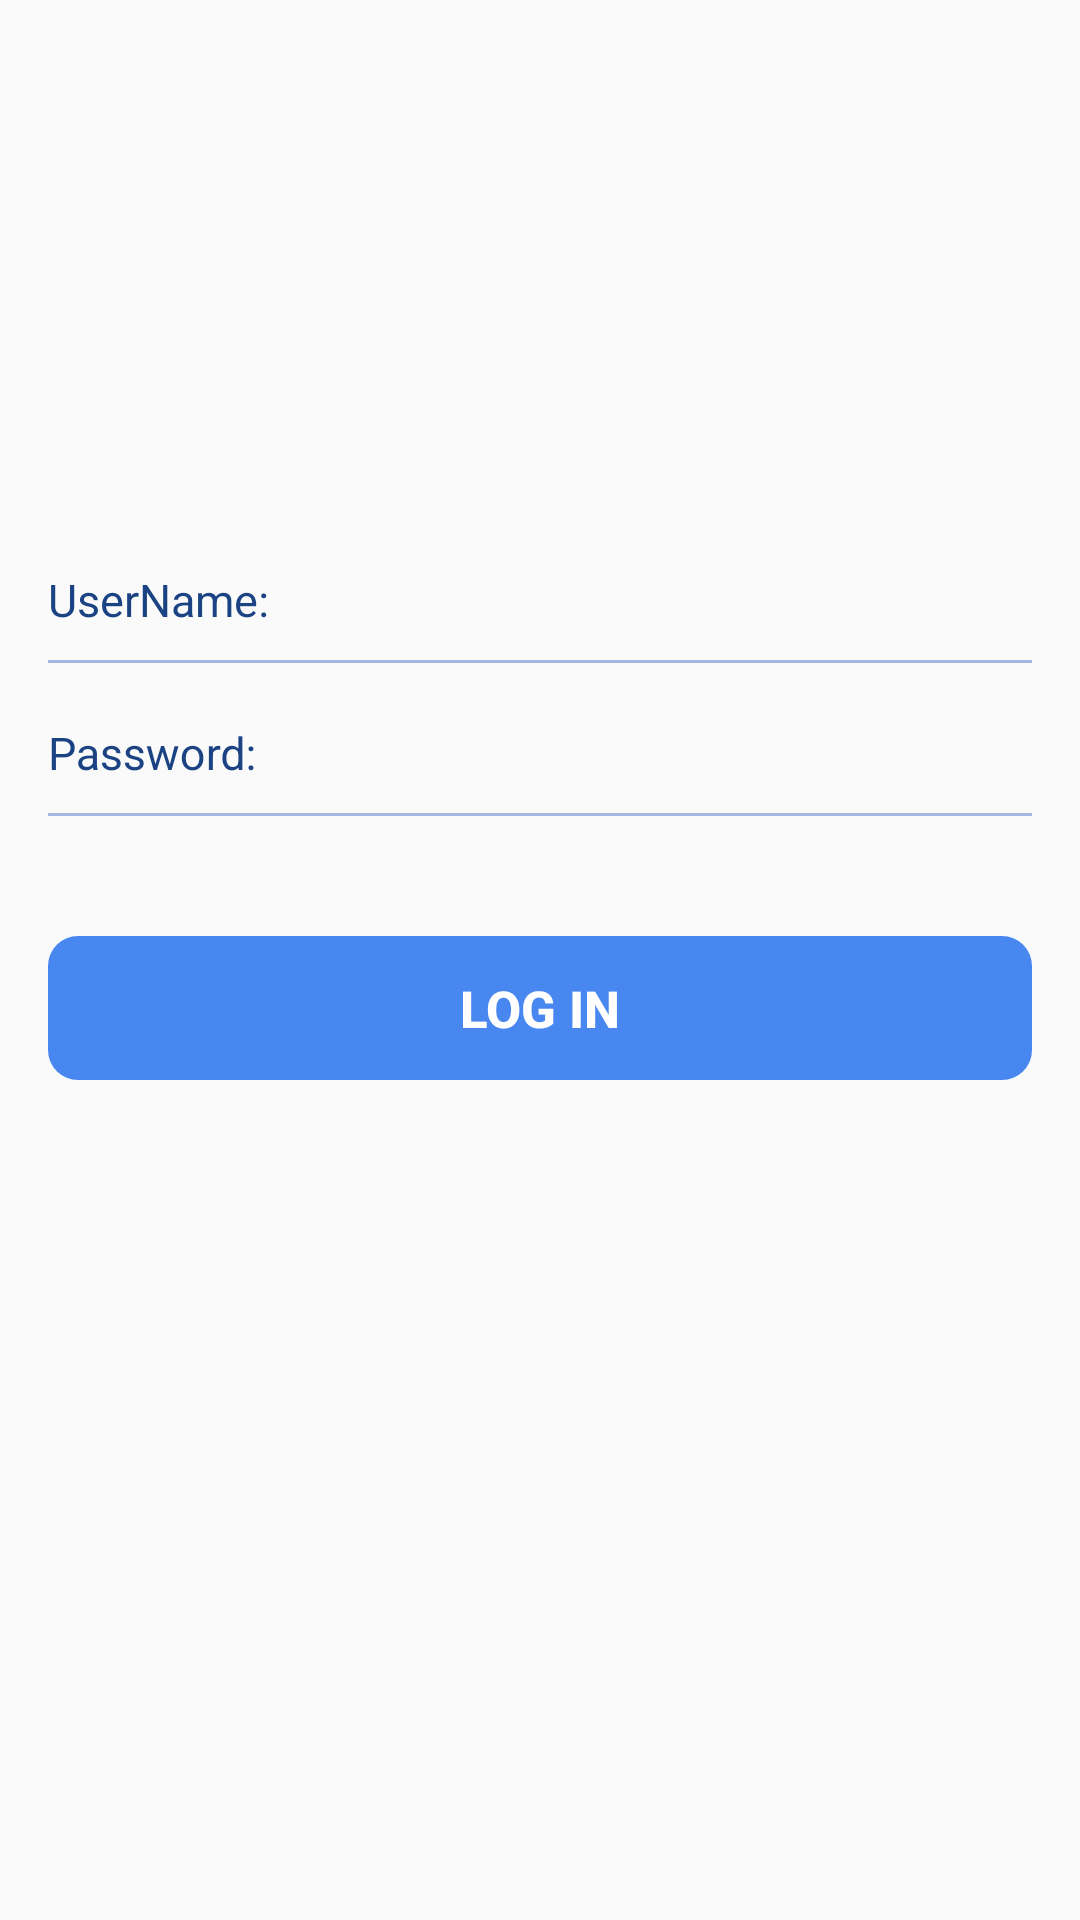

Reconstruct the res/layout file that produces this screen, plus the resources it refers to.
<!-- AndroidManifest.xml: application theme AppTheme -->
<!-- res/layout/activity_auth.xml -->
<?xml version="1.0" encoding="utf-8"?>
<android.support.constraint.ConstraintLayout xmlns:android="http://schemas.android.com/apk/res/android"
    xmlns:tools="http://schemas.android.com/tools"
    android:layout_width="match_parent"
    android:layout_height="match_parent"
    android:orientation="vertical"
    tools:context=".ui.authentication.AuthActivity">


    <LinearLayout
        android:layout_width="match_parent"
        android:layout_height="match_parent"
        android:layout_margin="16dp"
        android:layout_weight="1"
        android:gravity="center"
        android:orientation="vertical"
        android:paddingBottom="100dp">

        <LinearLayout
            android:layout_width="match_parent"
            android:layout_height="50dp"
            android:gravity="center"
            android:orientation="horizontal">
            
            
            
            
            
            
            
            <android.support.design.widget.TextInputLayout
                android:id="@+id/user_name_layout"
                android:layout_width="match_parent"
                android:layout_height="wrap_content"
                android:hint="@string/text_username"
                android:textColorHint="@color/color_mtext">

                <EditText
                    android:id="@+id/et_username_text"
                    android:layout_width="match_parent"
                    android:layout_height="wrap_content"
                    android:background="@android:color/transparent"

                    android:inputType="textEmailAddress"
                    android:singleLine="true"
                    android:textColor="@color/color_mtext"
                    android:textColorHint="@color/color_mtext_hint"
                    android:textSize="15sp" />
            </android.support.design.widget.TextInputLayout>

        </LinearLayout>

        <View
            android:layout_width="match_parent"
            android:layout_height="1dp"
            android:background="@color/color_mtext_hint" />

        <LinearLayout
            android:layout_width="match_parent"
            android:layout_height="50dp"
            android:gravity="center"
            android:orientation="horizontal">

            <android.support.design.widget.TextInputLayout
                android:id="@+id/password_layout"
                android:layout_width="match_parent"
                android:layout_height="wrap_content"
                android:hint="@string/text_password"
                android:textColorHint="@color/color_mtext">

                <EditText
                    android:id="@+id/et_password_text"
                    android:layout_width="match_parent"
                    android:layout_height="wrap_content"
                    android:background="@android:color/transparent"
                    android:inputType="textPassword"
                    android:textColor="@color/color_mtext"
                    android:textColorHint="@color/color_mtext_hint"
                    android:textSize="15sp" />
            </android.support.design.widget.TextInputLayout>
        </LinearLayout>

        <View
            android:layout_width="match_parent"
            android:layout_height="1dp"
            android:background="@color/color_mtext_hint" />

        <Button
            android:id="@+id/btn_login"
            android:layout_width="match_parent"
            android:layout_height="wrap_content"
            android:layout_marginBottom="10dp"
            android:layout_marginTop="40dp"
            android:background="@drawable/btn_selector"
            android:enabled="false"
            android:text="@string/text_log_in"
            android:textColor="@color/color_text_btn"
            android:textSize="17sp"
            android:textStyle="bold" />
    </LinearLayout>
</android.support.constraint.ConstraintLayout>
<!-- resources referenced by this layout -->
<resources>
  <color name="color_mtext">#1b4383</color>
  <color name="color_mtext_hint">#a3b8de</color>
  <color name="color_text_btn">#ffffff</color>
  <!-- drawable btn_selector (drawable) -->
  <?xml version="1.0" encoding="utf-8"?>
  <selector xmlns:android="http://schemas.android.com/apk/res/android">
  
      <item android:state_pressed="true">
          <shape android:shape="rectangle">
              <solid android:color="@color/colorPrimary"/>
              <corners android:radius="10dp"/>
  
          </shape>
      </item>
  
      <item>
          <shape android:shape="rectangle">
              <solid android:color="@color/colorPrimaryDark"/>
              <corners android:radius="10dp"/>
          </shape>
      </item>
  </selector>
  <string name="text_log_in">LOG IN</string>
  <string name="text_password">Password:</string>
  <string name="text_username">UserName:</string>
  <style name="AppTheme" parent="Theme.AppCompat.Light.DarkActionBar">
          
          <item name="colorPrimary">@color/colorPrimary</item>
          <item name="colorPrimaryDark">@color/colorPrimaryDark</item>
          <item name="colorAccent">@color/colorAccent</item>
      </style>
  <color name="colorPrimary">#75a1e7</color>
  <color name="colorPrimaryDark">#4787ef</color>
  <color name="colorAccent">#b1c4ea</color>
</resources>
